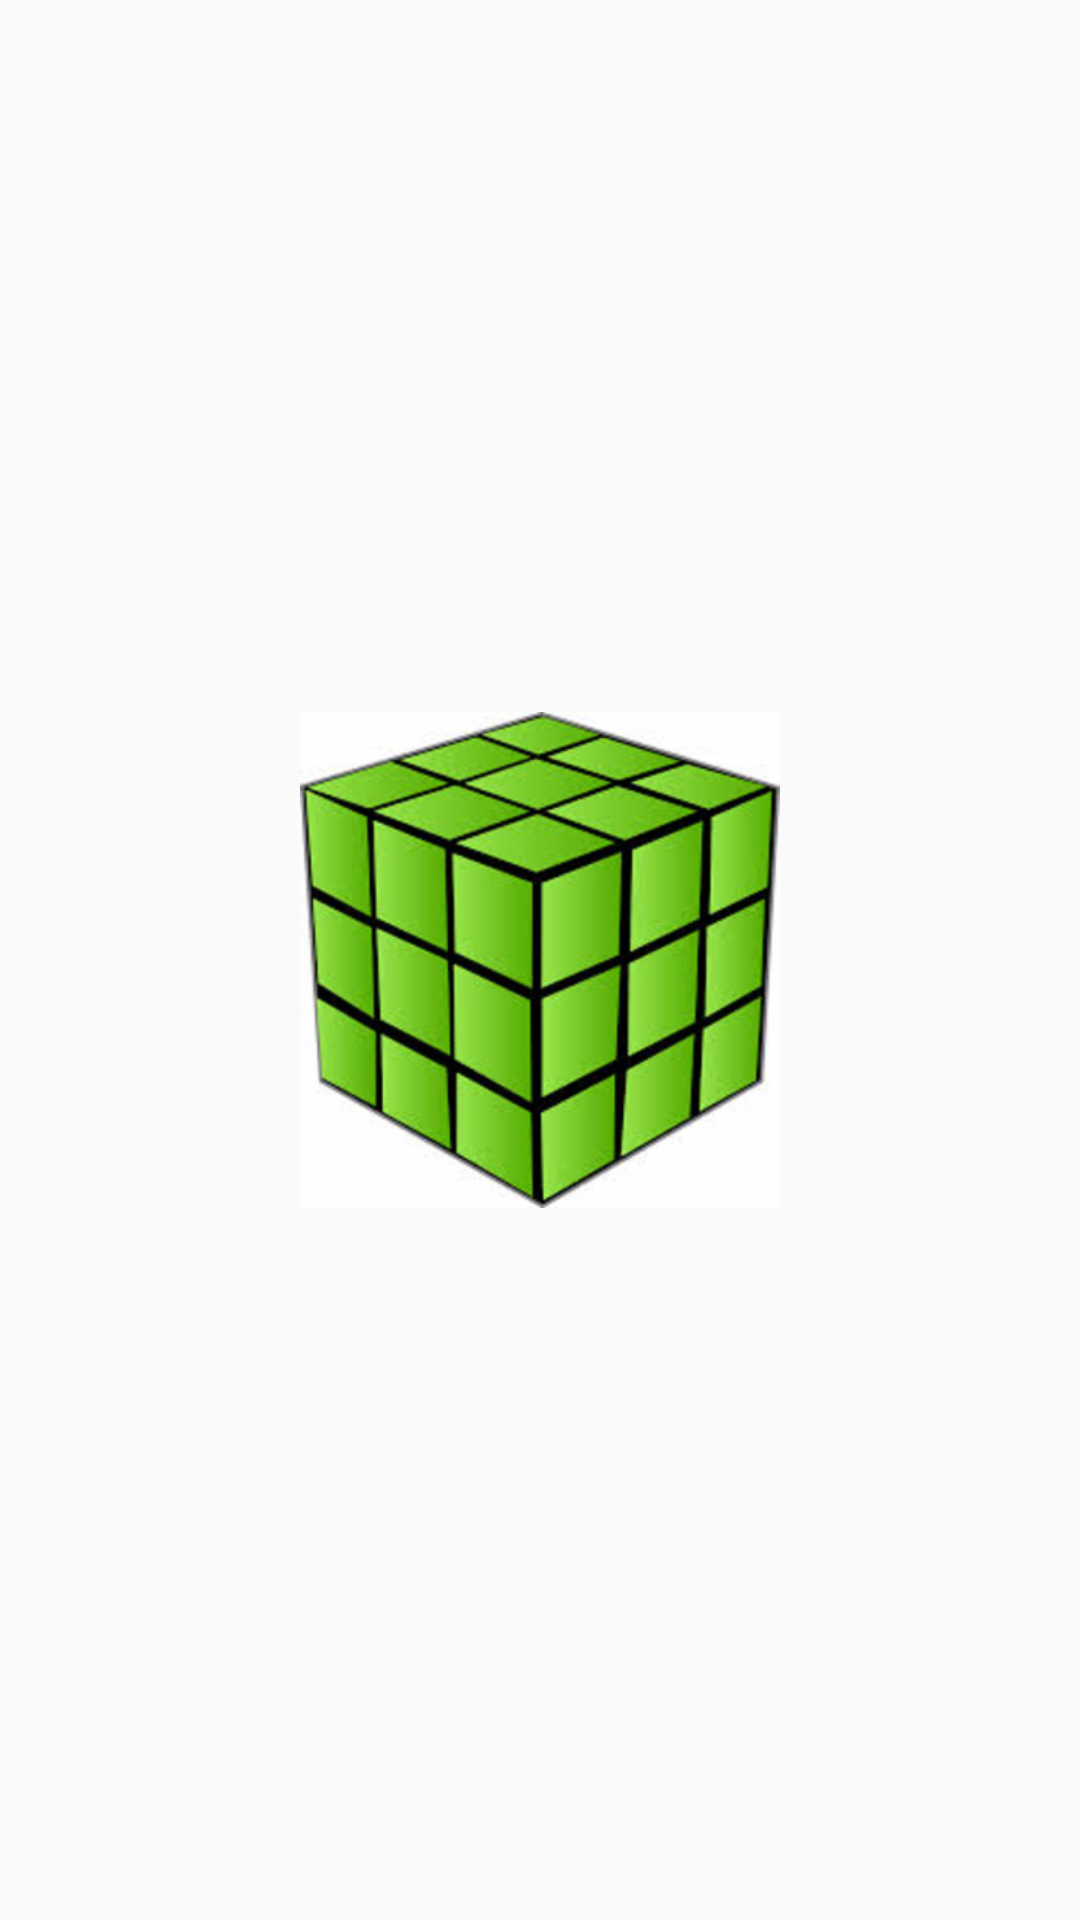

Reconstruct the res/layout file that produces this screen, plus the resources it refers to.
<!-- AndroidManifest.xml: application theme AppTheme -->
<!-- res/layout/fragment_3d_gameboard.xml -->
<?xml version="1.0" encoding="utf-8"?>
<LinearLayout xmlns:android="http://schemas.android.com/apk/res/android"
    android:layout_width="match_parent"
    android:layout_height="match_parent"
    android:orientation="vertical"
    android:padding="100dp">
    <ImageView
        android:layout_width="match_parent"
        android:layout_height="match_parent"
        android:id="@+id/image_3d_test"
        android:src="@drawable/cube_3d"/>

</LinearLayout>
<!-- resources referenced by this layout -->
<resources>
  <!-- drawable cube_3d: png bitmap (drawable-hdpi, 45674 bytes) -->
  <style name="AppTheme" parent="Theme.AppCompat.Light.DarkActionBar">
          
          <item name="colorPrimary">@color/colorPrimary</item>
          <item name="colorPrimaryDark">@color/colorPrimaryDark</item>
          <item name="colorAccent">@color/colorAccent</item>
      </style>
  <color name="colorPrimary">#00bfa5</color>
  <color name="colorPrimaryDark">#008e76</color>
  <color name="colorAccent">#00acc1</color>
</resources>
